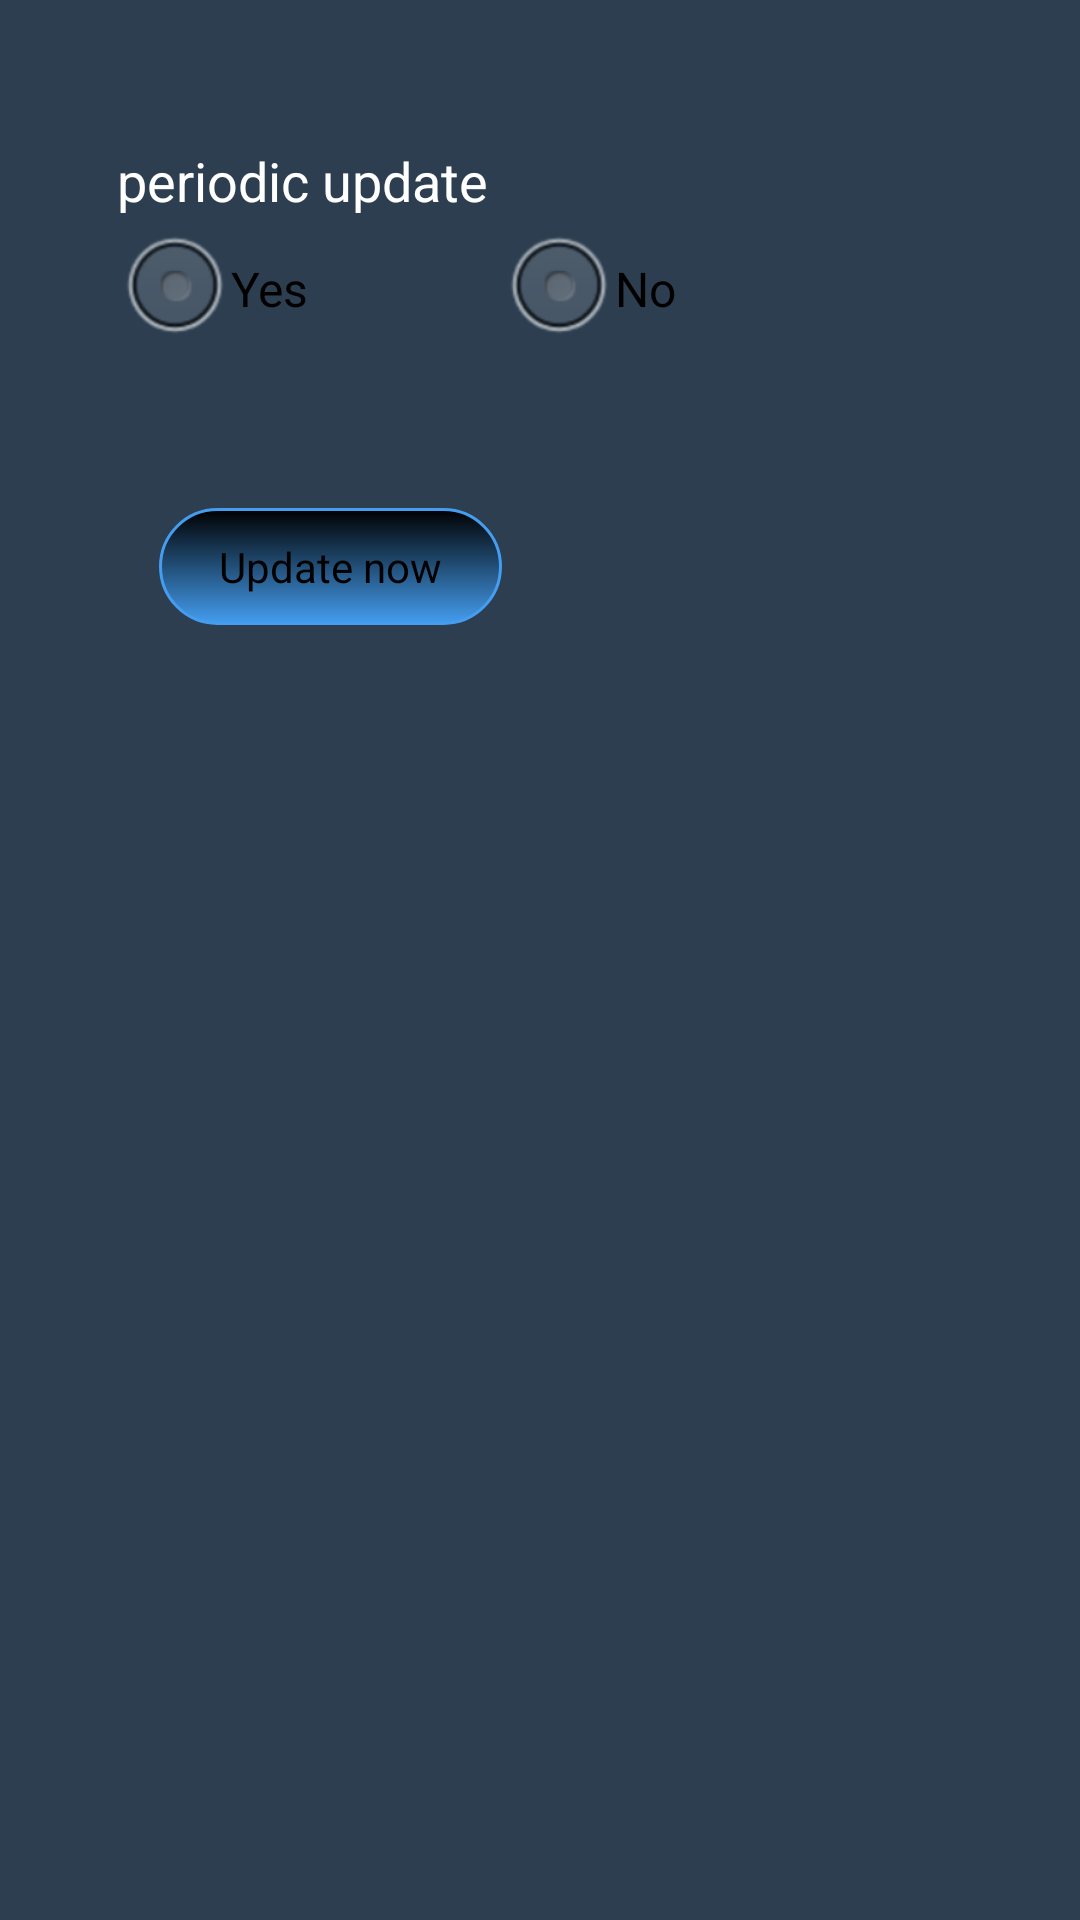

Android layout source for this screen:
<!-- AndroidManifest.xml: application theme Theme.Transparent -->
<!-- res/layout/app_updates.xml -->
<RelativeLayout xmlns:android="http://schemas.android.com/apk/res/android"
    xmlns:tools="http://schemas.android.com/tools"
    android:layout_width="match_parent"
    android:layout_height="match_parent"
    android:paddingBottom="@dimen/activity_vertical_margin"
    android:paddingLeft="@dimen/activity_horizontal_margin"
    android:paddingRight="@dimen/activity_horizontal_margin"
    android:paddingTop="@dimen/activity_vertical_margin"
    tools:context=".AppUpdates" >

    <TextView
        android:id="@+id/message"
        android:layout_width="wrap_content"
        android:layout_height="wrap_content"
        android:layout_alignParentLeft="true"
        android:layout_alignParentTop="true"
        android:layout_marginLeft="23dp"
        android:layout_marginTop="32dp"
        android:text="periodic update "
        android:textAppearance="?android:attr/textAppearanceMedium" />

    <RadioButton
        android:id="@+id/charts_and_graphs_barchart_radiobutton"
        android:layout_width="wrap_content"
        android:layout_height="wrap_content"
        android:layout_alignLeft="@+id/message"
        android:layout_below="@+id/message"
        android:text="Yes" />

    <RadioButton
        android:id="@+id/radioButton2"
        android:layout_width="wrap_content"
        android:layout_height="wrap_content"
        android:layout_alignBaseline="@+id/charts_and_graphs_barchart_radiobutton"
        android:layout_alignBottom="@+id/charts_and_graphs_barchart_radiobutton"
        android:layout_toRightOf="@+id/message"
        android:text="No" />

    <Button
        android:id="@+id/product_information_addbutton"
        android:layout_width="wrap_content"
        android:layout_height="wrap_content"
        android:layout_alignLeft="@+id/charts_and_graphs_barchart_radiobutton"
        android:layout_below="@+id/charts_and_graphs_barchart_radiobutton"
        android:layout_marginLeft="14dp"
        android:layout_marginTop="49dp"
        android:text="Update now" android:background="@drawable/buttons"/>

</RelativeLayout>
<!-- resources referenced by this layout -->
<resources>
  <dimen name="activity_horizontal_margin">16dp</dimen>
  <dimen name="activity_vertical_margin">16dp</dimen>
  <!-- drawable buttons (drawable-hdpi) -->
  <?xml version="1.0" encoding="utf-8"?>
  <selector xmlns:android="http://schemas.android.com/apk/res/android">
  
      <item android:state_pressed="true"><shape>
              <solid android:color="#449def" />
  
              <stroke android:width="1dp" android:color="#2f6699" />
  
              <corners android:radius="48dp" />
  
              <padding android:bottom="10dp" android:left="10dp" android:right="10dp" android:top="10dp" />
          </shape></item>
      <item><shape>
              <gradient android:angle="90" android:startColor="#FF449def"
  android:endColor="#FF000000"   />
  
              <stroke android:width="1dp" android:color="#FF449def" />
  
              <corners android:radius="48dp" />
  
              <padding android:bottom="10dp" android:left="20dp" android:right="20dp" android:top="10dp" />
          </shape></item>
  
  </selector>
  <style name="Theme.Transparent" parent="android:Theme.Light">
          <item name="android:windowBackground">@drawable/gradient</item>
          <item name="android:button">@style/ButtonText</item>
          <item name="android:textColor">@color/TextColor</item>
      </style>
  <!-- drawable gradient (drawable-hdpi) -->
  <shape xmlns:android="http://schemas.android.com/apk/res/android" android:shape="rectangle" >
  
  
  
  
  
  
  
  
  <solid android:color="#2c3e50"/>
  </shape>
  <style name="ButtonText">
          <item name="android:layout_width">fill_parent</item>
          <item name="android:layout_height">wrap_content</item>
          <item name="android:textColor">#ffffff</item>
          <item name="android:gravity">center</item>
          <item name="android:layout_margin">3dp</item>
          <item name="android:textSize">30dp</item>
          <item name="android:textStyle">bold</item>
          <item name="android:shadowColor">#000000</item>
          <item name="android:shadowDx">1</item>
          <item name="android:shadowDy">1</item>
          <item name="android:shadowRadius">2</item>
      </style>
  <color name="TextColor">#FFFFFF</color>
</resources>
